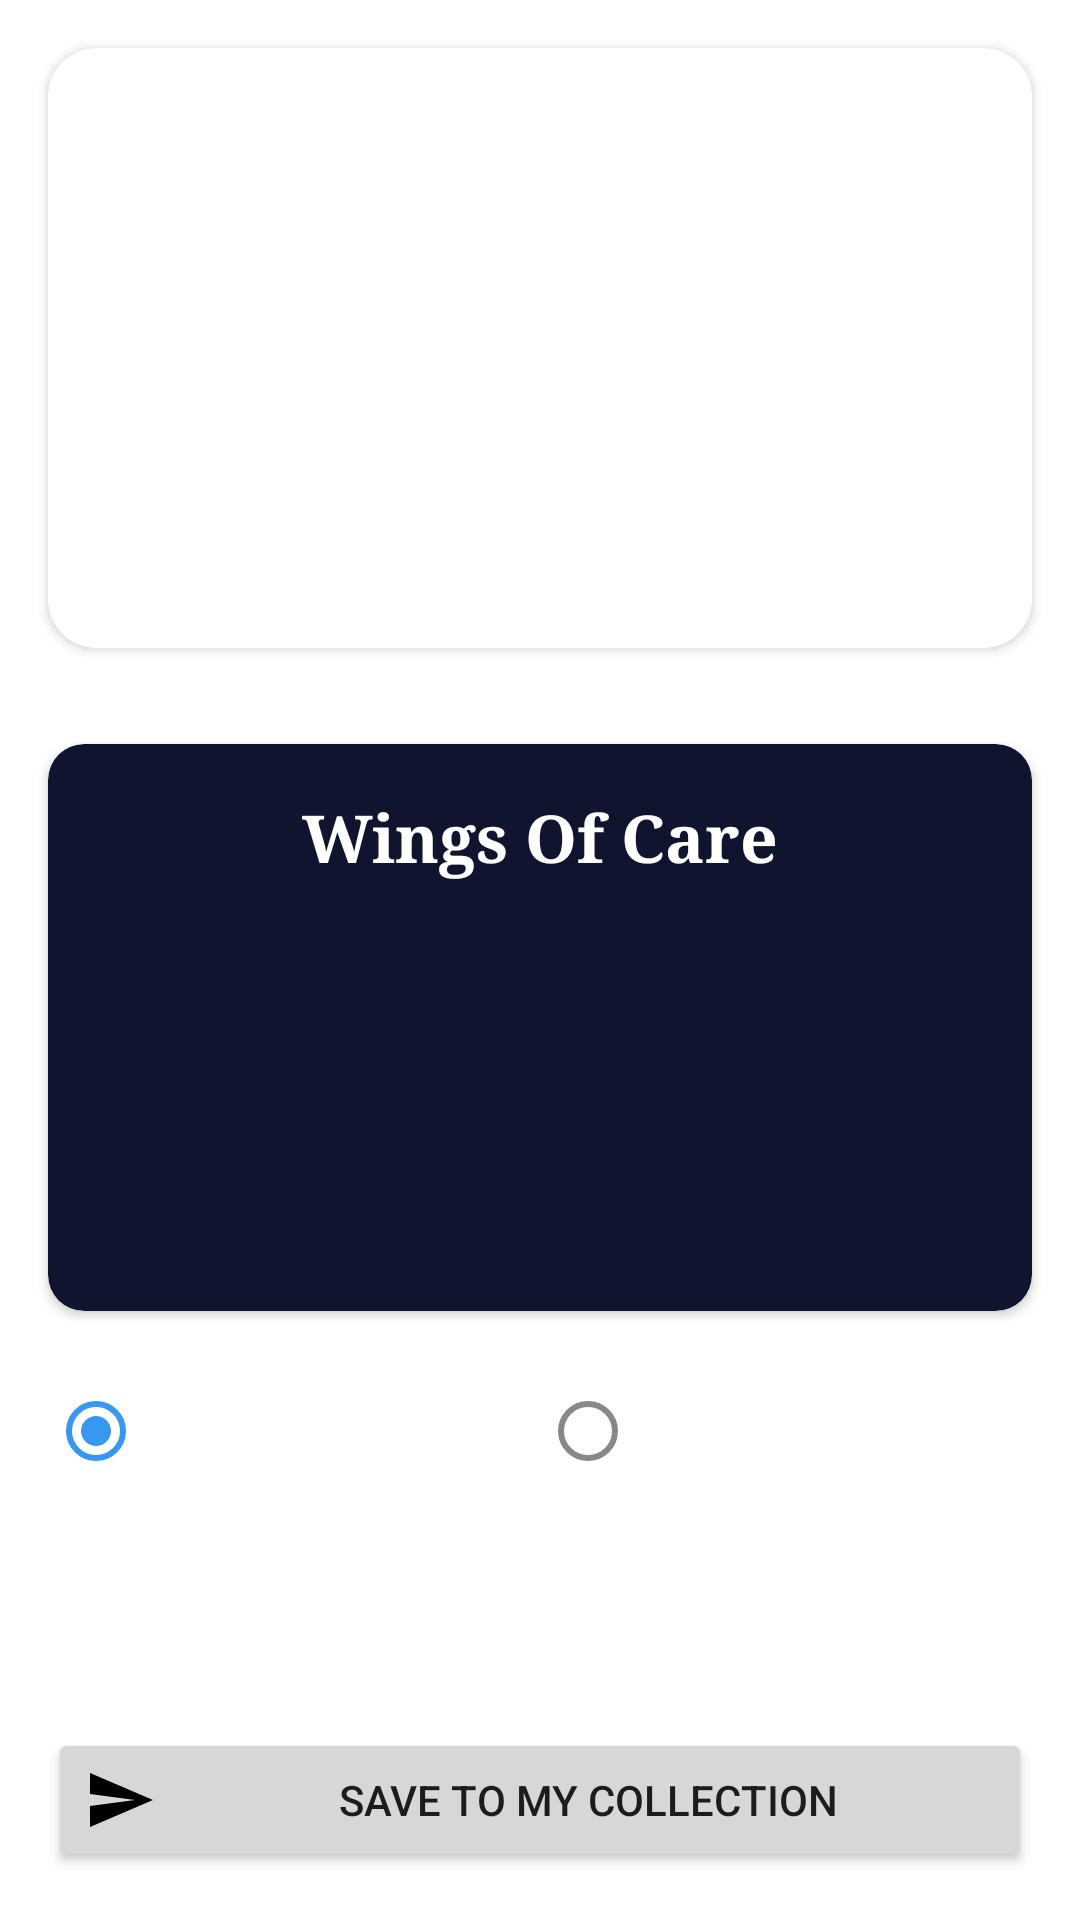

Write the Android layout XML for this screen, with the resource values it uses.
<!-- AndroidManifest.xml: application theme AppTheme -->
<!-- res/layout/activity_story_generation_page.xml -->
<?xml version="1.0" encoding="utf-8"?>
<LinearLayout xmlns:android="http://schemas.android.com/apk/res/android"
    xmlns:app="http://schemas.android.com/apk/res-auto"
    xmlns:tools="http://schemas.android.com/tools"
    android:layout_width="match_parent"
    android:layout_height="match_parent"
    android:orientation="vertical"
    android:id="@+id/story_generation"
    tools:context=".activities.StoryGenerationPageActivity">

    <androidx.cardview.widget.CardView
        android:id="@+id/imageCard"
        android:layout_width="match_parent"
        android:layout_height="wrap_content"
        android:layout_margin="16dp"
        app:cardCornerRadius="16dp">

        <ImageView
            android:id="@+id/resultImageView"
            android:layout_width="match_parent"
            android:layout_height="200dp"
            android:scaleType="centerCrop"
            tools:src="@tools:sample/backgrounds/scenic" />

        <ImageView
            android:id="@+id/downloadButton"
            android:layout_width="40dp"
            android:layout_height="40dp"
            android:layout_gravity="bottom|end"
            android:layout_margin="8dp"
            android:background="@drawable/circle_background"
            android:padding="8dp"
            android:src="@drawable/ic_download" />
    </androidx.cardview.widget.CardView>

    <androidx.cardview.widget.CardView
        android:id="@+id/storyCard"
        android:layout_width="match_parent"
        android:layout_height="0dp"
        android:layout_weight="1.2"
        android:layout_marginHorizontal="16dp"
        android:layout_marginTop="16dp"
        app:cardBackgroundColor="@color/navy_blue"
        app:cardCornerRadius="12dp">

        <LinearLayout
            android:layout_width="match_parent"
            android:layout_height="match_parent"
            android:orientation="vertical"
            android:padding="16dp">

            <TextView
                android:id="@+id/storyTitleTextView"
                android:layout_width="match_parent"
                android:layout_height="wrap_content"
                android:layout_marginBottom="8dp"
                android:fontFamily="serif"
                android:gravity="center"
                android:text="Wings Of Care"
                android:textColor="@android:color/white"
                android:textSize="22sp"
                android:textStyle="bold" />

            <ScrollView
                android:layout_width="match_parent"
                android:layout_height="match_parent"
                android:fillViewport="true">

                <TextView
                    android:id="@+id/storyContentTextView"
                    android:layout_width="match_parent"
                    android:layout_height="wrap_content"
                    android:fontFamily="serif"
                    android:textColor="@android:color/white"
                    android:textSize="16sp"
                    tools:text="In The Cozy Nest High Up In The Tree, Mama Lila Gently Fed Her Three Fluffy Chicks. Pip Stretched His Tiny Neck The Furthest, Eager For The First Bite, While Bella Hesitated, Peeping Softly. Lila Chirped Soothingly, Her Bright Feathers Glowing In The Warm Sunlight Filtering Through The Leaves. One By One, She Ensured Each Chick Was Fed And Comforted. As The Chicks Settled Their Bellies Full, Lila..." />
            </ScrollView>
        </LinearLayout>
    </androidx.cardview.widget.CardView>

    <RadioGroup
        android:id="@+id/visibilityRadioGroup"
        android:layout_width="match_parent"
        android:layout_height="wrap_content"
        android:layout_marginHorizontal="16dp"
        android:layout_marginTop="16dp"
        android:orientation="horizontal">

        <RadioButton
            android:id="@+id/publicRadioButton"
            android:layout_width="0dp"
            android:layout_height="wrap_content"
            android:layout_weight="1"
            android:buttonTint="@color/blue"
            android:checked="true"
            android:text="Public"
            android:textColor="@android:color/white" />

        <RadioButton
            android:id="@+id/followersRadioButton"
            android:layout_width="0dp"
            android:layout_height="wrap_content"
            android:layout_weight="1"
            android:buttonTint="@color/gray"
            android:text="Just Followers"
            android:textColor="@android:color/white" />
    </RadioGroup>

    <LinearLayout
        android:layout_width="match_parent"
        android:layout_height="wrap_content"
        android:layout_marginHorizontal="16dp"
        android:layout_marginTop="16dp"
        android:layout_marginBottom="16dp"
        android:orientation="horizontal">

        <TextView
            android:id="@+id/tagDisplay"
            android:layout_width="0dp"
            android:layout_height="wrap_content"
            android:layout_marginEnd="8dp"
            android:layout_weight="1"
            android:background="@drawable/button_outline_background"
            android:padding="12dp"
            android:textAlignment="center"
            android:textColor="@android:color/white"
            android:text="Tag: -" />

        <ImageButton
            android:id="@+id/shareButton"
            android:layout_width="0dp"
            android:layout_height="match_parent"
            android:layout_weight="1"
            android:background="@drawable/button_outline_background"
            android:padding="12dp"
            android:src="@drawable/ic_shares" />
    </LinearLayout>

    <Button
        android:id="@+id/sendButton"
        android:layout_width="match_parent"
        android:layout_height="wrap_content"
        android:layout_marginHorizontal="16dp"
        android:layout_marginBottom="16dp"
        android:text="Save to My Collection"
        android:drawableStart="@drawable/ic_send"
        android:drawablePadding="8dp" />

</LinearLayout>
<!-- resources referenced by this layout -->
<resources>
  <color name="blue">#3897F0</color>
  <color name="gray">#888888</color>
  <color name="navy_blue">#10142F</color>
  <!-- drawable button_outline_background (drawable) -->
  <?xml version="1.0" encoding="utf-8"?>
  <shape xmlns:android="http://schemas.android.com/apk/res/android"
      android:shape="rectangle">
      <corners android:radius="8dp" />
      <stroke
          android:width="1dp"
          android:color="@android:color/white" />
      <solid android:color="@android:color/transparent" />
  </shape>
  <!-- drawable ic_download (drawable) -->
  <vector xmlns:android="http://schemas.android.com/apk/res/android"
      android:width="24dp"
      android:height="24dp"
      android:viewportWidth="24"
      android:viewportHeight="24"
      android:tint="#FFFFFF">
      <path
          android:fillColor="@android:color/white"
          android:pathData="M5,20h14v-2H5V20zM19,9h-4V3H9v6H5l7,7L19,9z"/>
  </vector>
  <!-- drawable ic_send (drawable) -->
  <?xml version="1.0" encoding="utf-8"?>
  <vector xmlns:android="http://schemas.android.com/apk/res/android"
      android:width="24dp"
      android:height="24dp"
      android:viewportWidth="24"
      android:viewportHeight="24">
  
      <path
          android:fillColor="#000000"
          android:pathData="M2.01,21L23,12 2.01,3 2,10l15,2 -15,2z" />
  </vector>
  <style name="AppTheme" parent="Theme.MaterialComponents.Light.NoActionBar">
          
          <item name="colorPrimary">@color/blue</item>
          <item name="colorPrimaryDark">@color/navy_blue</item>
          <item name="colorAccent">@color/blue</item>
          <item name="android:screenOrientation">portrait</item>
      </style>
</resources>
